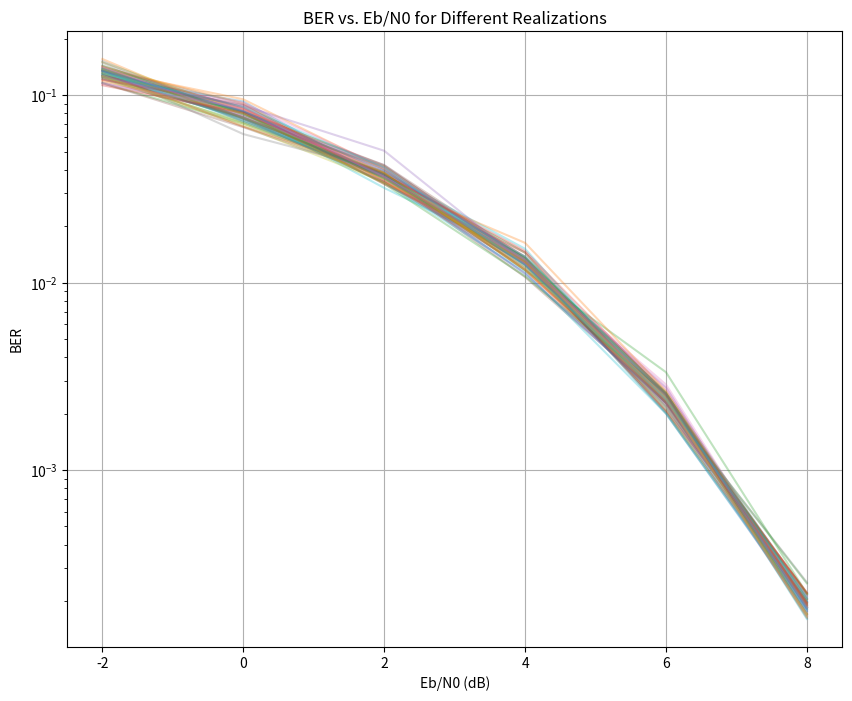

Generate this figure with matplotlib:
import numpy as np
import matplotlib.pyplot as plt

# 初始化参数
EbN0_dB = np.arange(-2, 9, 2)  # Eb/N0值的dB表示
EbN0 = 10 ** (EbN0_dB / 10)    # Eb/N0的线性表示
E = 1                           # 每个比特的能量
times = 50                      # 迭代次数，用于求平均
max_errors = 100                # 每个Eb/N0值的最大错误个数
err_rate_fixed_bits = np.zeros((len(EbN0), times))
bits_transmitted = np.zeros((len(EbN0), times))  # 各个信噪比下传输的比特数

# 蒙特卡洛仿真
for Eni, eb in enumerate(EbN0):
    sigma = E / np.sqrt(2 * eb)
    for i in range(times):
        error_num = 0
        total_bits = 0
        while error_num < max_errors:
            r = np.random.rand(1000)
            source = (r >= 0.5).astype(float)
            x = 1 - 2 * source
            noise = np.random.randn(1000) * sigma
            y = E * x + noise
            result = (y <= 0).astype(float)
            error_num += np.sum(np.abs(result - source) > 1.e-6)
            total_bits += 1000
        err_rate_fixed_bits[Eni, i] = error_num / total_bits
        bits_transmitted[Eni, i] = total_bits

# 绘图
plt.figure(figsize=(10, 8))
for i in range(times):
    plt.semilogy(EbN0_dB, err_rate_fixed_bits[:, i], '-', alpha=0.3)

plt.xlabel('Eb/N0 (dB)')
plt.ylabel('BER')
plt.grid(True)
plt.title('BER vs. Eb/N0 for Different Realizations')
plt.show()

# 打印各个信噪比下传输的比特数
for Eni, eb in enumerate(EbN0_dB):
    print(f"Eb/N0 = {eb} dB: Average Bits Transmitted = {np.mean(bits_transmitted[Eni, :])}")
